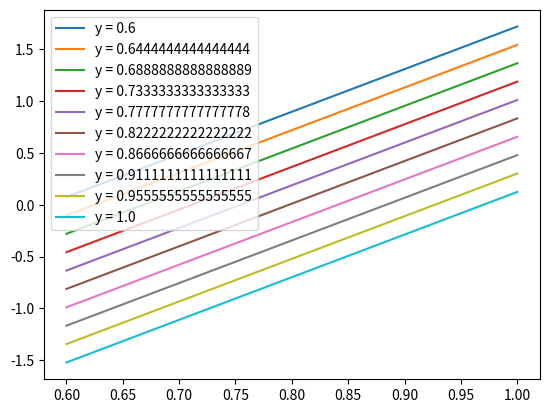
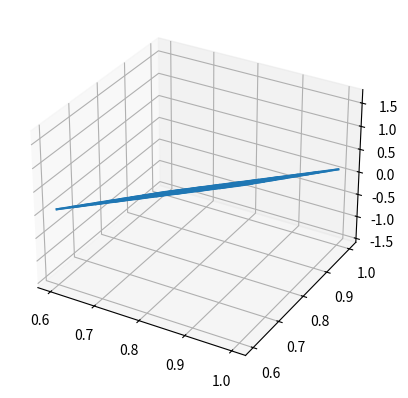

Python code for these plots, in order:
# -*- coding: utf-8 -*-
"""
Created on Sat Aug 29 15:24:46 2020

@author: StoyanBoyukliyski
"""
import numpy as np
import matplotlib.pyplot as plt
from mpl_toolkits.mplot3d import Axes3D
def Default(rho12, rho2j, rho1j):
    return (rho2j-rho12*rho1j)/np.sqrt(1-rho12**2)

x = np.linspace(0.6, 1, 10)
y = np.linspace(0.6, 1, 10)

Matrix = []
for j in y:
    different = [Default(0.97, i, j) for i in x]
    plt.plot(x, different, label = "y = " + str(j))
    Matrix.append(different)

plt.legend()
X, Y = np.meshgrid(x,y)
Matrix = np.array(Matrix)
fig = plt.figure()
ax = fig.add_subplot(111, projection='3d')
ax.plot_wireframe(X,Y, Matrix)